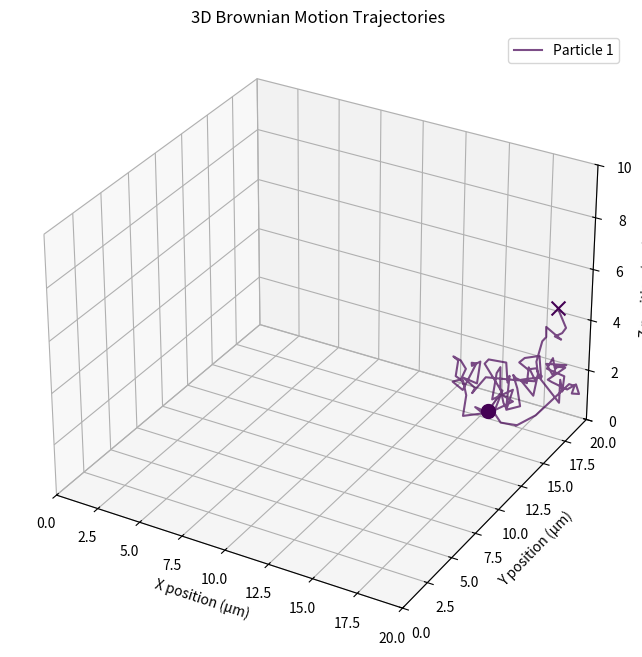

The script that saved this image:
import numpy as np
import matplotlib.pyplot as plt
from matplotlib.animation import FuncAnimation

class BrownianParticleSimulator3D:
    def reset(self):
        """
        Initialize particle positions randomly within bounds
        """
        self.positions = np.random.rand(self.num_particles, 3)
        self.positions[:, 0] = self.positions[:, 0] * (self.bounds[1] - self.bounds[0]) + self.bounds[0]
        self.positions[:, 1] = self.positions[:, 1] * (self.bounds[3] - self.bounds[2]) + self.bounds[2]
        self.positions[:, 2] = self.positions[:, 2] * (self.bounds[5] - self.bounds[4]) + self.bounds[4]

        # Store full trajectories
        self.trajectories = np.zeros((self.num_particles, self.total_frames, 3))
        self.trajectories[:, 0, :] = self.positions.copy()
        self.current_frame = 1

    def __init__(
        self, num_particles=5, duration=10, fps=30, temperature=300, viscosity=0.001, particle_radius=0.1e-6,
        bounds=None, drift=None
    ):
        """
        Initialize the Brownian motion simulator in 3D

        Parameters:
        - num_particles: Number of particles to simulate
        - duration: Total simulation time in seconds
        - fps: Frames per second for animation
        - temperature: Temperature in Kelvin
        - viscosity: Fluid viscosity in Pa·s (water ≈ 0.001)
        - particle_radius: Particle radius in meters
        - bounds: [xmin, xmax, ymin, ymax, zmin, zmax] in micrometers
        - drift: Optional drift velocity [vx, vy, vz] in μm/s
        """
        # Physical constants
        self.k_B = 1.380649e-23  # Boltzmann constant (J/K)

        # Simulation parameters
        self.num_particles = num_particles
        self.duration = duration
        self.fps = fps
        self.total_frames = int(duration * fps)
        self.dt = 1 / fps

        # Physical parameters
        self.T = temperature
        self.eta = viscosity
        self.radius = particle_radius

        # Calculate diffusion coefficient (D) from Stokes-Einstein equation
        self.D = self.k_B * self.T / (6 * np.pi * self.eta * self.radius)  # in m²/s
        self.D *= 1e12  # convert to μm²/s

        # Set bounds (default 100×100×100 μm field of view)
        self.bounds = bounds if bounds is not None else [0, 100, 0, 100, 0, 100]

        # Set drift (optional)
        self.drift = np.array(drift) * self.dt if drift is not None else np.zeros(3)

        # Initialize positions
        self.reset()

    def step(self):
        """
        Advance the simulation by one time step
        """
        # Random displacements (Brownian motion)
        displacements = np.sqrt(2 * self.D * self.dt) * np.random.randn(self.num_particles, 3)

        # Add drift if specified
        displacements += self.drift

        # Update positions
        new_positions = self.positions + displacements

        # Apply boundary conditions (reflective)
        for i in range(self.num_particles):
            for j in range(3):
                if new_positions[i, j] < self.bounds[2 * j]:
                    new_positions[i, j] = 2 * self.bounds[2 * j] - new_positions[i, j]
                elif new_positions[i, j] > self.bounds[2 * j + 1]:
                    new_positions[i, j] = 2 * self.bounds[2 * j + 1] - new_positions[i, j]

        self.positions = new_positions

        # Store trajectory
        if self.current_frame < self.total_frames:
            self.trajectories[:, self.current_frame, :] = self.positions.copy()
            self.current_frame += 1

    def simulate(self):
        """
        Run complete simulation
        """
        for _ in range(1, self.total_frames):
            self.step()
        return self.trajectories

    def plot_trajectories(self):
        """Plot all trajectories on a 3D figure"""
        fig = plt.figure(figsize=(10, 8))
        ax = fig.add_subplot(111, projection='3d')

        colors = plt.cm.viridis(np.linspace(0, 1, self.num_particles))

        for i in range(self.num_particles):
            x = self.trajectories[i, :, 0]
            y = self.trajectories[i, :, 1]
            z = self.trajectories[i, :, 2]
            ax.plot(x, y, z, '-', color=colors[i], alpha=0.7, label=f'Particle {i + 1}')
            ax.scatter(x[0], y[0], z[0], color=colors[i], s=100, marker='o')
            ax.scatter(x[-1], y[-1], z[-1], color=colors[i], s=100, marker='x')

        ax.set_xlim(self.bounds[0], self.bounds[1])
        ax.set_ylim(self.bounds[2], self.bounds[3])
        ax.set_zlim(self.bounds[4], self.bounds[5])
        ax.set_xlabel('X position (μm)')
        ax.set_ylabel('Y position (μm)')
        ax.set_zlabel('Z position (μm)')
        ax.set_title('3D Brownian Motion Trajectories')
        ax.legend()
        plt.show()

    def animate(self, trajectories=None):
        """Create an animation of the particle motion in 3D"""
        if trajectories is None:
            trajectories = self.trajectories

        fig = plt.figure(figsize=(10, 8))
        ax = fig.add_subplot(111, projection='3d')
        ax.set_xlim(self.bounds[0], self.bounds[1])
        ax.set_ylim(self.bounds[2], self.bounds[3])
        ax.set_zlim(self.bounds[4], self.bounds[5])
        ax.set_xlabel('X position (μm)')
        ax.set_ylabel('Y position (μm)')
        ax.set_zlabel('Z position (μm)')
        ax.set_title('3D Brownian Motion Simulation')

        colors = plt.cm.viridis(np.linspace(0, 1, self.num_particles))
        particles = [ax.plot([], [], [], 'o', color=colors[i], markersize=8,
                             label=f'Particle {i + 1}')[0] for i in range(self.num_particles)]
        paths = [ax.plot([], [], [], '-', color=colors[i], alpha=0.5, linewidth=1)[0]
                 for i in range(self.num_particles)]

        def init():
            for particle, path in zip(particles, paths):
                particle.set_data([], [])
                particle.set_3d_properties([])
                path.set_data([], [])
                path.set_3d_properties([])
            return particles + paths

        def update(frame):
            for i, (particle, path) in enumerate(zip(particles, paths)):
                x = trajectories[i, :frame, 0]
                y = trajectories[i, :frame, 1]
                z = trajectories[i, :frame, 2]
                particle.set_data(x[-1:], y[-1:])
                particle.set_3d_properties(z[-1:])
                path.set_data(x, y)
                path.set_3d_properties(z)
            return particles + paths

        ani = FuncAnimation(fig, update, frames=self.total_frames, init_func=init, blit=True, interval=50)
        plt.legend()
        return ani

if __name__ == "__main__":
    # Example usage
    sim = BrownianParticleSimulator3D(
        num_particles=1,
        duration=5,  # 5 seconds simulation
        fps=20,  # 20 frames per second
        temperature=300,  # Room temperature (300K)
        viscosity=0.001,  # Water viscosity (0.001 Pa·s)
        particle_radius=0.1e-6,  # 100 nm particles
        bounds=[0, 20, 0, 20, 0, 10],  # 50×50×50 μm field of view
        drift=[0.1, 0.05, 0.02]  # Drift in x, y, z (μm/s)
    )

    # Run simulation
    trajectories = sim.simulate()

    # Display animation
    sim.plot_trajectories()
